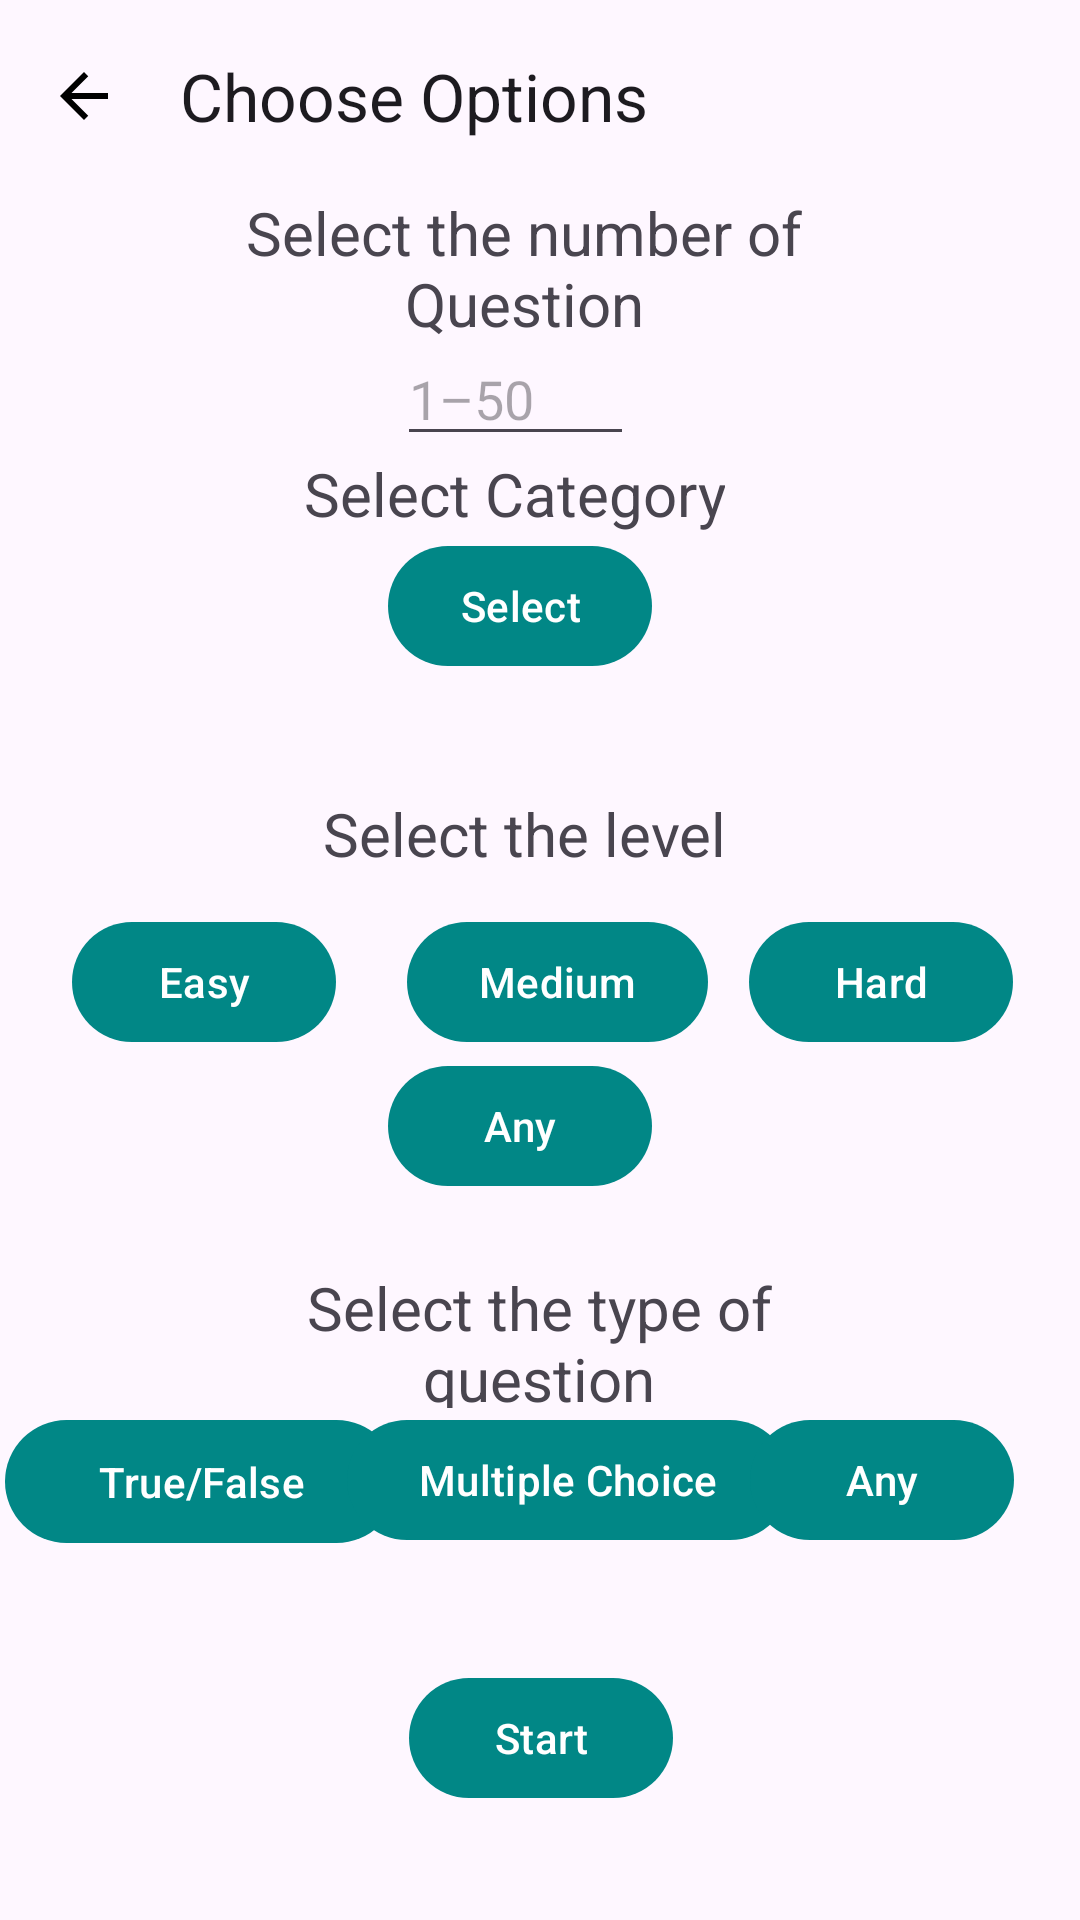

Layout XML and referenced resources for this Android screen:
<!-- AndroidManifest.xml: application theme Theme.Performance -->
<!-- res/layout/activity_choose.xml -->
<?xml version="1.0" encoding="utf-8"?>
<androidx.constraintlayout.widget.ConstraintLayout
    xmlns:android="http://schemas.android.com/apk/res/android"
    xmlns:app="http://schemas.android.com/apk/res-auto"
    android:layout_width="match_parent"
    android:layout_height="match_parent">

    <com.google.android.material.appbar.MaterialToolbar
        android:id="@+id/chooseToolbar"
        android:layout_width="match_parent"
        android:layout_height="wrap_content"
        app:title="Choose Options"
        app:navigationIcon="@drawable/baseline_arrow_back_24"
        app:layout_constraintEnd_toEndOf="parent"
        app:layout_constraintStart_toStartOf="parent"
        app:layout_constraintTop_toTopOf="parent" />


    <com.google.android.material.textview.MaterialTextView
        android:id="@+id/textViewNoOfQ"
        android:layout_width="194dp"
        android:layout_height="49dp"
        android:text="@string/select_no_of_q"
        android:textAlignment="center"
        android:textSize="20sp"
        app:layout_constraintEnd_toEndOf="parent"
        app:layout_constraintHorizontal_bias="0.467"
        app:layout_constraintStart_toStartOf="parent"
        app:layout_constraintTop_toBottomOf="@+id/chooseToolbar" />

    <com.google.android.material.textfield.TextInputEditText
        android:id="@+id/editTextQuestionNumber"
        android:layout_width="79dp"
        android:layout_height="39dp"
        android:hint="@string/one_fifty"
        android:inputType="number"
        app:layout_constraintBottom_toBottomOf="parent"
        app:layout_constraintEnd_toEndOf="parent"
        app:layout_constraintHorizontal_bias="0.471"
        app:layout_constraintStart_toStartOf="parent"
        app:layout_constraintTop_toBottomOf="@+id/textViewNoOfQ"
        app:layout_constraintVertical_bias="0.0" />

    <com.google.android.material.textview.MaterialTextView
        android:id="@+id/textViewCategorySelection"
        android:layout_width="wrap_content"
        android:layout_height="wrap_content"
        android:layout_marginBottom="464dp"
        android:text="@string/select_category"
        android:textAlignment="center"
        android:textSize="20sp"
        app:layout_constraintBottom_toBottomOf="parent"
        app:layout_constraintEnd_toEndOf="parent"
        app:layout_constraintHorizontal_bias="0.46"
        app:layout_constraintStart_toStartOf="parent"
        app:layout_constraintTop_toBottomOf="@+id/editTextQuestionNumber"
        app:layout_constraintVertical_bias="0.416" />

    <com.google.android.material.button.MaterialButton
        android:id="@+id/selectCategoryBtn"
        android:layout_width="wrap_content"
        android:layout_height="wrap_content"
        android:text="@string/select_btn"
        app:layout_constraintEnd_toEndOf="parent"
        app:layout_constraintHorizontal_bias="0.476"
        app:layout_constraintStart_toStartOf="parent"
        app:layout_constraintTop_toBottomOf="@+id/textViewCategorySelection" />

    <com.google.android.material.textview.MaterialTextView
        android:id="@+id/categorySelectedView"
        android:layout_width="wrap_content"
        android:layout_height="wrap_content"
        android:layout_marginBottom="8dp"
        android:textSize="13sp"
        app:layout_constraintBottom_toTopOf="@+id/textViewLevelSelection"
        app:layout_constraintEnd_toEndOf="parent"
        app:layout_constraintHorizontal_bias="0.35"
        app:layout_constraintStart_toStartOf="parent" />

    <com.google.android.material.textview.MaterialTextView
        android:id="@+id/textViewLevelSelection"
        android:layout_width="145dp"
        android:layout_height="39dp"
        android:text="@string/select_level"
        android:textSize="20sp"
        app:layout_constraintBottom_toBottomOf="parent"
        app:layout_constraintEnd_toEndOf="parent"
        app:layout_constraintStart_toStartOf="parent"
        app:layout_constraintTop_toTopOf="parent"
        app:layout_constraintVertical_bias="0.44" />

    <com.google.android.material.button.MaterialButton
        android:id="@+id/easyBtn"
        android:layout_width="wrap_content"
        android:layout_height="wrap_content"
        android:layout_marginStart="24dp"
        android:layout_marginBottom="264dp"
        android:text="@string/easy_btn"
        app:layout_constraintBottom_toBottomOf="parent"
        app:layout_constraintStart_toStartOf="parent"
        app:layout_constraintTop_toBottomOf="@+id/textViewLevelSelection"
        app:layout_constraintVertical_bias="0.0" />

    <com.google.android.material.button.MaterialButton
        android:id="@+id/anyLevelBtn"
        android:layout_width="wrap_content"
        android:layout_height="wrap_content"
        android:text="@string/any_btn"
        app:layout_constraintBottom_toBottomOf="parent"
        app:layout_constraintEnd_toEndOf="parent"
        app:layout_constraintHorizontal_bias="0.476"
        app:layout_constraintStart_toStartOf="parent"
        app:layout_constraintTop_toBottomOf="@+id/mediumBtn"
        app:layout_constraintVertical_bias="0.0" />

    <com.google.android.material.button.MaterialButton
        android:id="@+id/mediumBtn"
        android:layout_width="wrap_content"
        android:layout_height="wrap_content"
        android:layout_marginBottom="264dp"
        android:text="@string/medium_btn"
        app:layout_constraintBottom_toBottomOf="parent"
        app:layout_constraintEnd_toEndOf="parent"
        app:layout_constraintHorizontal_bias="0.161"
        app:layout_constraintStart_toEndOf="@+id/easyBtn"
        app:layout_constraintTop_toBottomOf="@+id/textViewLevelSelection"
        app:layout_constraintVertical_bias="0.0" />

    <com.google.android.material.button.MaterialButton
        android:id="@+id/hardBtn"
        android:layout_width="wrap_content"
        android:layout_height="wrap_content"
        android:text="@string/hard_btn"
        app:layout_constraintBottom_toBottomOf="parent"
        app:layout_constraintEnd_toEndOf="parent"
        app:layout_constraintHorizontal_bias="0.383"
        app:layout_constraintStart_toEndOf="@+id/mediumBtn"
        app:layout_constraintTop_toBottomOf="@+id/textViewLevelSelection"
        app:layout_constraintVertical_bias="0.0" />

    <com.google.android.material.textview.MaterialTextView
        android:id="@+id/textViewQuestionType"
        android:layout_width="158dp"
        android:layout_height="47dp"
        android:text="@string/type_of_question"
        android:textAlignment="center"
        android:textSize="20sp"
        app:layout_constraintBottom_toBottomOf="parent"
        app:layout_constraintEnd_toEndOf="parent"
        app:layout_constraintHorizontal_bias="0.498"
        app:layout_constraintStart_toStartOf="parent"
        app:layout_constraintTop_toBottomOf="@+id/anyLevelBtn"
        app:layout_constraintVertical_bias="0.118" />

    <com.google.android.material.button.MaterialButton
        android:id="@+id/trueFalseBtn"
        android:layout_width="131dp"
        android:layout_height="49dp"
        android:layout_marginBottom="104dp"
        android:text="@string/true_false"
        app:layout_constraintBottom_toBottomOf="parent"
        app:layout_constraintEnd_toEndOf="parent"
        app:layout_constraintHorizontal_bias="0.007"
        app:layout_constraintStart_toStartOf="parent"
        app:layout_constraintTop_toBottomOf="@+id/textViewQuestionType"
        app:layout_constraintVertical_bias="0.0" />

    <com.google.android.material.button.MaterialButton
        android:id="@+id/multipleChoiceBtn"
        android:layout_width="wrap_content"
        android:layout_height="wrap_content"
        android:text="@string/multiple_choice"
        app:layout_constraintBottom_toBottomOf="parent"
        app:layout_constraintEnd_toEndOf="parent"
        app:layout_constraintHorizontal_bias="0.545"
        app:layout_constraintStart_toStartOf="parent"
        app:layout_constraintTop_toBottomOf="@+id/textViewQuestionType"
        app:layout_constraintVertical_bias="0.0" />

    <com.google.android.material.button.MaterialButton
        android:id="@+id/anyQuestionTypeBtn"
        android:layout_width="wrap_content"
        android:layout_height="wrap_content"
        android:text="@string/any_btn"
        app:layout_constraintBottom_toBottomOf="parent"
        app:layout_constraintEnd_toEndOf="parent"
        app:layout_constraintHorizontal_bias="0.919"
        app:layout_constraintStart_toStartOf="parent"
        app:layout_constraintTop_toBottomOf="@+id/textViewQuestionType"
        app:layout_constraintVertical_bias="0.0" />

    <com.google.android.material.button.MaterialButton
        android:id="@+id/startBtn"
        android:layout_width="wrap_content"
        android:layout_height="wrap_content"
        android:text="@string/start_btn"
        app:layout_constraintBottom_toBottomOf="parent"
        app:layout_constraintEnd_toEndOf="parent"
        app:layout_constraintHorizontal_bias="0.501"
        app:layout_constraintStart_toStartOf="parent"
        app:layout_constraintTop_toBottomOf="@+id/textViewQuestionType"
        app:layout_constraintVertical_bias="0.702" />
</androidx.constraintlayout.widget.ConstraintLayout>
<!-- resources referenced by this layout -->
<resources>
  <!-- drawable baseline_arrow_back_24 (drawable) -->
  <vector xmlns:android="http://schemas.android.com/apk/res/android" android:autoMirrored="true" android:height="24dp" android:tint="#000000" android:viewportHeight="24" android:viewportWidth="24" android:width="24dp">
        
      <path android:fillColor="#E91E63" android:pathData="M20,11H7.83l5.59,-5.59L12,4l-8,8 8,8 1.41,-1.41L7.83,13H20v-2z"/>
      
  </vector>
  <string name="any_btn">Any</string>
  <string name="easy_btn">Easy</string>
  <string name="hard_btn">Hard</string>
  <string name="medium_btn">Medium</string>
  <string name="multiple_choice">Multiple Choice</string>
  <string name="one_fifty">1–50</string>
  <string name="select_btn">Select</string>
  <string name="select_category">Select Category</string>
  <string name="select_level">Select the level</string>
  <string name="select_no_of_q">Select the number of Question</string>
  <string name="start_btn">Start</string>
  <string name="true_false">True/False</string>
  <string name="type_of_question">Select the type of question</string>
  <style name="Theme.Performance" parent="Base.Theme.Performance" />
  <style name="Base.Theme.Performance" parent="Theme.Material3.DayNight.NoActionBar">
  
  
          <item name="colorPrimary">@color/teal_700</item>
          <item name="colorPrimaryVariant">@color/teal_200</item>
          <item name="colorOnPrimary">@color/white</item>
  
          
          <item name="colorSecondary">@color/light_blue_600</item>
          <item name="colorSecondaryVariant">@color/light_blue_900</item>
          <item name="colorOnSecondary">@color/black</item>
  
          
          <item name="colorTertiary">@color/orange</item>
          <item name="colorOnTertiaryFixedVariant">@color/pumpkin</item>
  
      </style>
  <color name="teal_700">#FF018786</color>
  <color name="teal_200">#FF03DAC5</color>
  <color name="white">#FFFFFFFF</color>
  <color name="light_blue_600">#FF039BE5</color>
  <color name="light_blue_900">#FF01579B</color>
  <color name="black">#FF000000</color>
  <color name="orange">#E64A19</color>
  <color name="pumpkin">#F39C12</color>
</resources>
